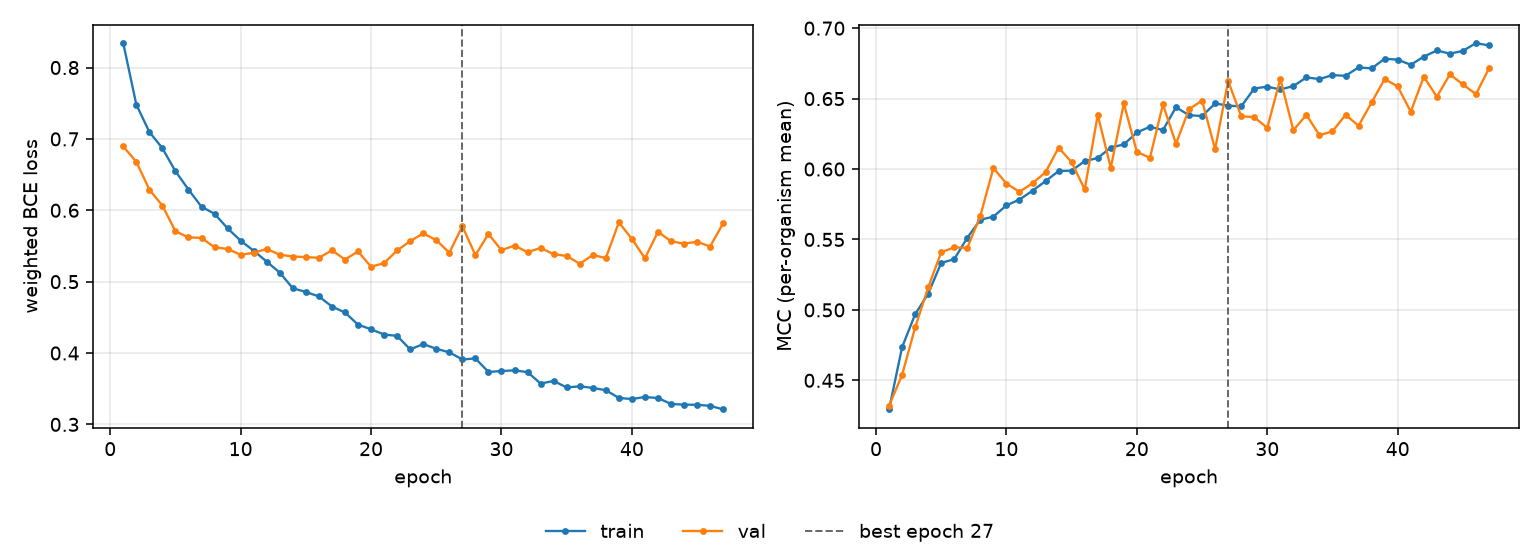

The data file committed next to this chart (first rows):
epoch, tr_loss, vl_loss, tr_mcc, vl_mcc, is_best
1, 0.8342, 0.6894, 0.4294, 0.4321, False
2, 0.7482, 0.668, 0.4735, 0.4538, False
3, 0.7098, 0.629, 0.4969, 0.4875, False
4, 0.6869, 0.6066, 0.5115, 0.5159, False
5, 0.6548, 0.5706, 0.5334, 0.5409, False
6, 0.629, 0.562, 0.536, 0.5444, False
7, 0.6049, 0.5613, 0.5513, 0.544, False
8, 0.5951, 0.5481, 0.564, 0.5667, False
9, 0.5747, 0.5459, 0.5662, 0.6007, False
10, 0.5574, 0.5377, 0.5742, 0.5897, False
11, 0.5433, 0.5404, 0.5783, 0.5838, False
12, 0.5281, 0.5458, 0.5846, 0.5899, False
13, 0.5126, 0.5378, 0.5914, 0.5977, False
14, 0.4908, 0.5352, 0.5985, 0.6152, False
15, 0.4855, 0.5344, 0.5989, 0.6048, False
16, 0.4794, 0.5333, 0.6056, 0.5855, False
17, 0.4651, 0.5439, 0.6078, 0.6384, False
18, 0.4568, 0.531, 0.6153, 0.6009, False
19, 0.4397, 0.5423, 0.6174, 0.6465, False
20, 0.4332, 0.5209, 0.6259, 0.6122, False
21, 0.4259, 0.526, 0.63, 0.6079, False
22, 0.424, 0.5438, 0.6277, 0.6459, False
23, 0.4051, 0.5568, 0.6438, 0.6179, False
24, 0.4125, 0.5675, 0.6382, 0.6425, False
25, 0.4059, 0.5583, 0.6376, 0.6486, False
26, 0.401, 0.5405, 0.6465, 0.614, False
27, 0.391, 0.5778, 0.645, 0.6624, True
28, 0.3925, 0.5371, 0.6444, 0.6375, False
29, 0.3734, 0.5668, 0.6572, 0.6368, False
30, 0.3748, 0.5442, 0.6584, 0.6293, False
31, 0.3757, 0.5506, 0.6565, 0.6639, False
32, 0.3732, 0.5413, 0.6589, 0.6275, False
33, 0.3572, 0.5473, 0.665, 0.6385, False
34, 0.3609, 0.5385, 0.6639, 0.6239, False
35, 0.3517, 0.5361, 0.6667, 0.6268, False
36, 0.3534, 0.525, 0.6662, 0.6384, False
37, 0.3511, 0.5374, 0.6721, 0.6307, False
38, 0.3479, 0.5331, 0.6714, 0.6473, False
39, 0.3371, 0.5831, 0.6783, 0.6639, False
40, 0.3355, 0.5599, 0.6776, 0.6586, False
41, 0.3384, 0.5328, 0.674, 0.6406, False
42, 0.3369, 0.5699, 0.6798, 0.6655, False
43, 0.3287, 0.5565, 0.6841, 0.6513, False
44, 0.3277, 0.5532, 0.6819, 0.6672, False
45, 0.3275, 0.5559, 0.6839, 0.6601, False
46, 0.326, 0.5492, 0.6894, 0.6531, False
47, 0.321, 0.582, 0.6877, 0.6714, False
